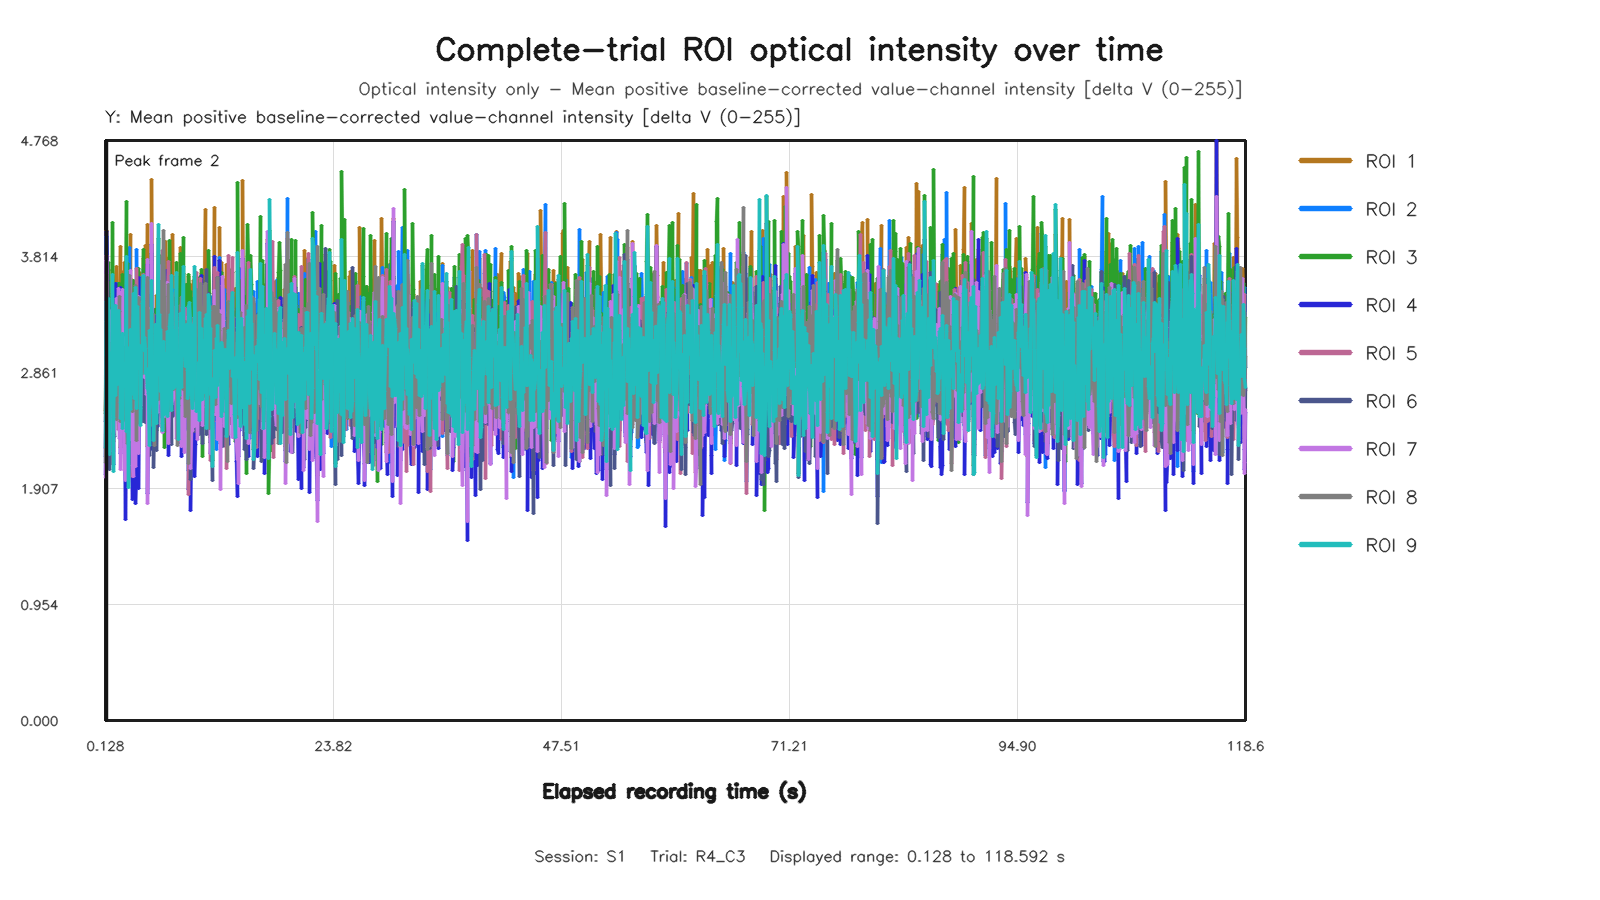

Source data for this figure (header and first rows):
capture_frame_id, elapsed_time_s, roi1_value, roi2_value, roi3_value, roi4_value, roi5_value, roi6_value, roi7_value, roi8_value, roi9_value
0, 0.1277, 2.547, 2.171, 2.521, 2.025, 2.24, 2.459, 1.994, 2.121, 2.248
1, 0.1914, 2.929, 3.032, 3.256, 2.85, 3.277, 2.814, 2.644, 2.71, 3.445
2, 0.2556, 4.029, 3.981, 3.279, 4.02, 3.82, 3.508, 3.779, 3.669, 3.004
3, 0.3359, 3.183, 3.152, 3.222, 3.614, 3.013, 3.32, 3.097, 3.086, 3.382
4, 0.3998, 3.71, 2.896, 3.768, 3.05, 2.73, 3.063, 2.833, 2.71, 3.469
5, 0.4637, 3.508, 2.913, 3.699, 3.27, 3.001, 2.806, 2.924, 2.515, 2.838
6, 0.5276, 3.144, 2.472, 3.21, 3.063, 2.583, 3.029, 2.98, 2.699, 3.022
7, 0.5916, 3.4, 3.119, 2.197, 3.199, 3.028, 2.065, 3.318, 2.854, 2.19
8, 0.6557, 2.582, 2.946, 2.773, 2.289, 2.782, 2.869, 2.378, 2.98, 2.794
9, 0.7356, 3.157, 2.797, 3.138, 2.962, 2.928, 2.664, 3.069, 2.948, 2.632
10, 0.7995, 3.48, 2.743, 2.411, 2.98, 2.115, 2.514, 3.37, 2.847, 2.718
11, 0.8634, 3.077, 3.294, 4.091, 3.394, 2.757, 3.299, 3.19, 3.106, 3.665
12, 0.9275, 2.295, 2.668, 2.679, 2.108, 3.27, 2.456, 2.213, 2.516, 2.049
13, 0.9918, 2.691, 2.647, 3.061, 2.42, 2.592, 2.392, 2.346, 2.563, 2.493
14, 1.056, 2.832, 3.273, 3.581, 2.649, 3.141, 2.335, 2.39, 2.8, 2.927
15, 1.136, 3.317, 2.773, 3.068, 2.69, 3.003, 3.136, 3.106, 2.84, 3.409
16, 1.199, 3.616, 3.096, 3.411, 3.589, 3.155, 2.489, 3.199, 3.081, 2.672
17, 1.264, 3.732, 2.609, 3.434, 3.47, 2.711, 3.458, 3.469, 2.474, 2.952
18, 1.327, 3.395, 2.825, 3.09, 3.234, 2.969, 3.306, 3.114, 2.837, 2.914
19, 1.394, 3.383, 3.593, 3.178, 2.744, 3.38, 2.542, 2.802, 3.203, 2.766
20, 1.471, 3.528, 2.598, 3.589, 3.319, 2.389, 3.509, 3.553, 2.759, 3.37
21, 1.536, 2.537, 3.34, 2.986, 2.511, 3.497, 2.798, 2.315, 3.485, 3.153
22, 1.6, 3.185, 3.497, 3.593, 3.162, 3.062, 2.816, 3.012, 3.363, 3.113
23, 1.664, 3.898, 3.012, 2.884, 3.559, 2.352, 2.43, 3.518, 2.46, 2.611
24, 1.729, 2.248, 3.263, 2.553, 2.196, 2.854, 2.394, 2.064, 3.081, 2.486
25, 1.792, 2.42, 3.088, 2.997, 2.554, 2.579, 2.738, 2.449, 2.821, 2.859
26, 1.872, 3.616, 2.72, 3.664, 3.499, 2.863, 3.109, 3.544, 2.849, 3.185
27, 1.936, 3.371, 2.96, 2.348, 2.804, 3.206, 2.297, 2.864, 3.076, 2.397
28, 2, 3.695, 3.083, 2.757, 2.819, 2.73, 2.561, 3.149, 3.064, 2.805
29, 2.064, 2.856, 2.962, 2.931, 2.362, 2.838, 2.523, 2.052, 2.662, 2.845
30, 2.132, 3.768, 3.067, 3.062, 2.703, 2.702, 2.551, 3.033, 2.811, 2.747
31, 2.193, 2.153, 2.613, 3.095, 1.654, 2.771, 2.977, 1.977, 2.467, 2.942
32, 2.275, 2.654, 3.368, 4.269, 2.482, 2.987, 3.576, 2.352, 2.728, 3.812
33, 2.336, 3.142, 3.514, 3.026, 2.864, 3.068, 2.483, 2.858, 2.631, 2.373
34, 2.402, 3.316, 2.475, 3.644, 2.499, 2.588, 2.938, 2.855, 2.277, 2.988
35, 2.464, 3.59, 3.431, 3.754, 2.869, 2.892, 2.736, 3.106, 2.979, 3.067
36, 2.528, 3.421, 2.852, 2.223, 2.759, 2.56, 2.108, 2.992, 2.931, 1.914
37, 2.592, 3.247, 3.886, 3.135, 2.434, 3.433, 3.17, 2.899, 3.654, 2.907
38, 2.677, 3.996, 2.575, 2.675, 3.307, 3.005, 2.294, 3.697, 3.343, 2.559
39, 2.736, 2.666, 3.183, 3.274, 2.132, 3.362, 2.909, 2.307, 3.166, 3.212
40, 2.8, 3.624, 2.742, 2.869, 3.157, 2.637, 3.163, 2.926, 2.779, 2.799
41, 2.863, 3.002, 2.708, 2.757, 2.214, 2.713, 2.615, 3.121, 2.93, 2.679
42, 2.928, 2.507, 2.383, 2.787, 1.82, 2.002, 2.506, 2.096, 2.542, 3.12
43, 2.992, 2.928, 3.102, 3.619, 2.052, 2.864, 3.4, 2.003, 2.845, 3.514
44, 3.071, 3.591, 3.594, 3.449, 3.087, 3.001, 3.001, 3.133, 2.989, 3.095
45, 3.136, 2.953, 2.638, 3.274, 2.164, 2.609, 2.788, 2.263, 2.661, 2.649
46, 3.202, 3.266, 2.661, 3.261, 2.474, 2.478, 3.207, 2.577, 2.638, 3.171
47, 3.264, 2.735, 3.436, 3.327, 1.783, 3.076, 2.85, 2.092, 3.578, 3.561
48, 3.328, 3.421, 2.557, 3.228, 2.054, 2.464, 3.107, 2.91, 2.305, 2.833
49, 3.392, 3.249, 3.872, 3.138, 3.029, 3.719, 2.831, 2.964, 3.097, 2.564
50, 3.473, 3.02, 2.813, 3.558, 2.717, 2.705, 3.181, 2.835, 2.443, 3.399
51, 3.536, 3.574, 2.843, 3.717, 3.643, 2.731, 2.933, 3.487, 2.905, 3.017
52, 3.6, 2.732, 3.364, 2.84, 1.906, 3.402, 2.808, 2.193, 3.479, 2.891
53, 3.664, 3.681, 2.748, 3.456, 2.954, 2.585, 2.603, 3.155, 2.488, 3.083
54, 3.728, 3.126, 2.714, 2.592, 2.782, 2.809, 2.507, 2.933, 3.15, 2.564
55, 3.792, 3.156, 3.644, 2.605, 2.871, 3.12, 2.65, 2.588, 3.435, 2.427
56, 3.872, 3.619, 2.87, 3.168, 2.904, 2.711, 2.993, 3.435, 2.892, 3.04
57, 3.936, 3.564, 2.778, 2.929, 3.151, 2.937, 2.931, 2.983, 3.33, 3.092
58, 4, 2.924, 2.655, 3.172, 2.605, 2.457, 3.195, 2.862, 2.853, 3.432
59, 4.064, 2.99, 3.407, 3.873, 2.891, 2.942, 3.471, 3.024, 3.046, 3.662
... 1,716 more rows
